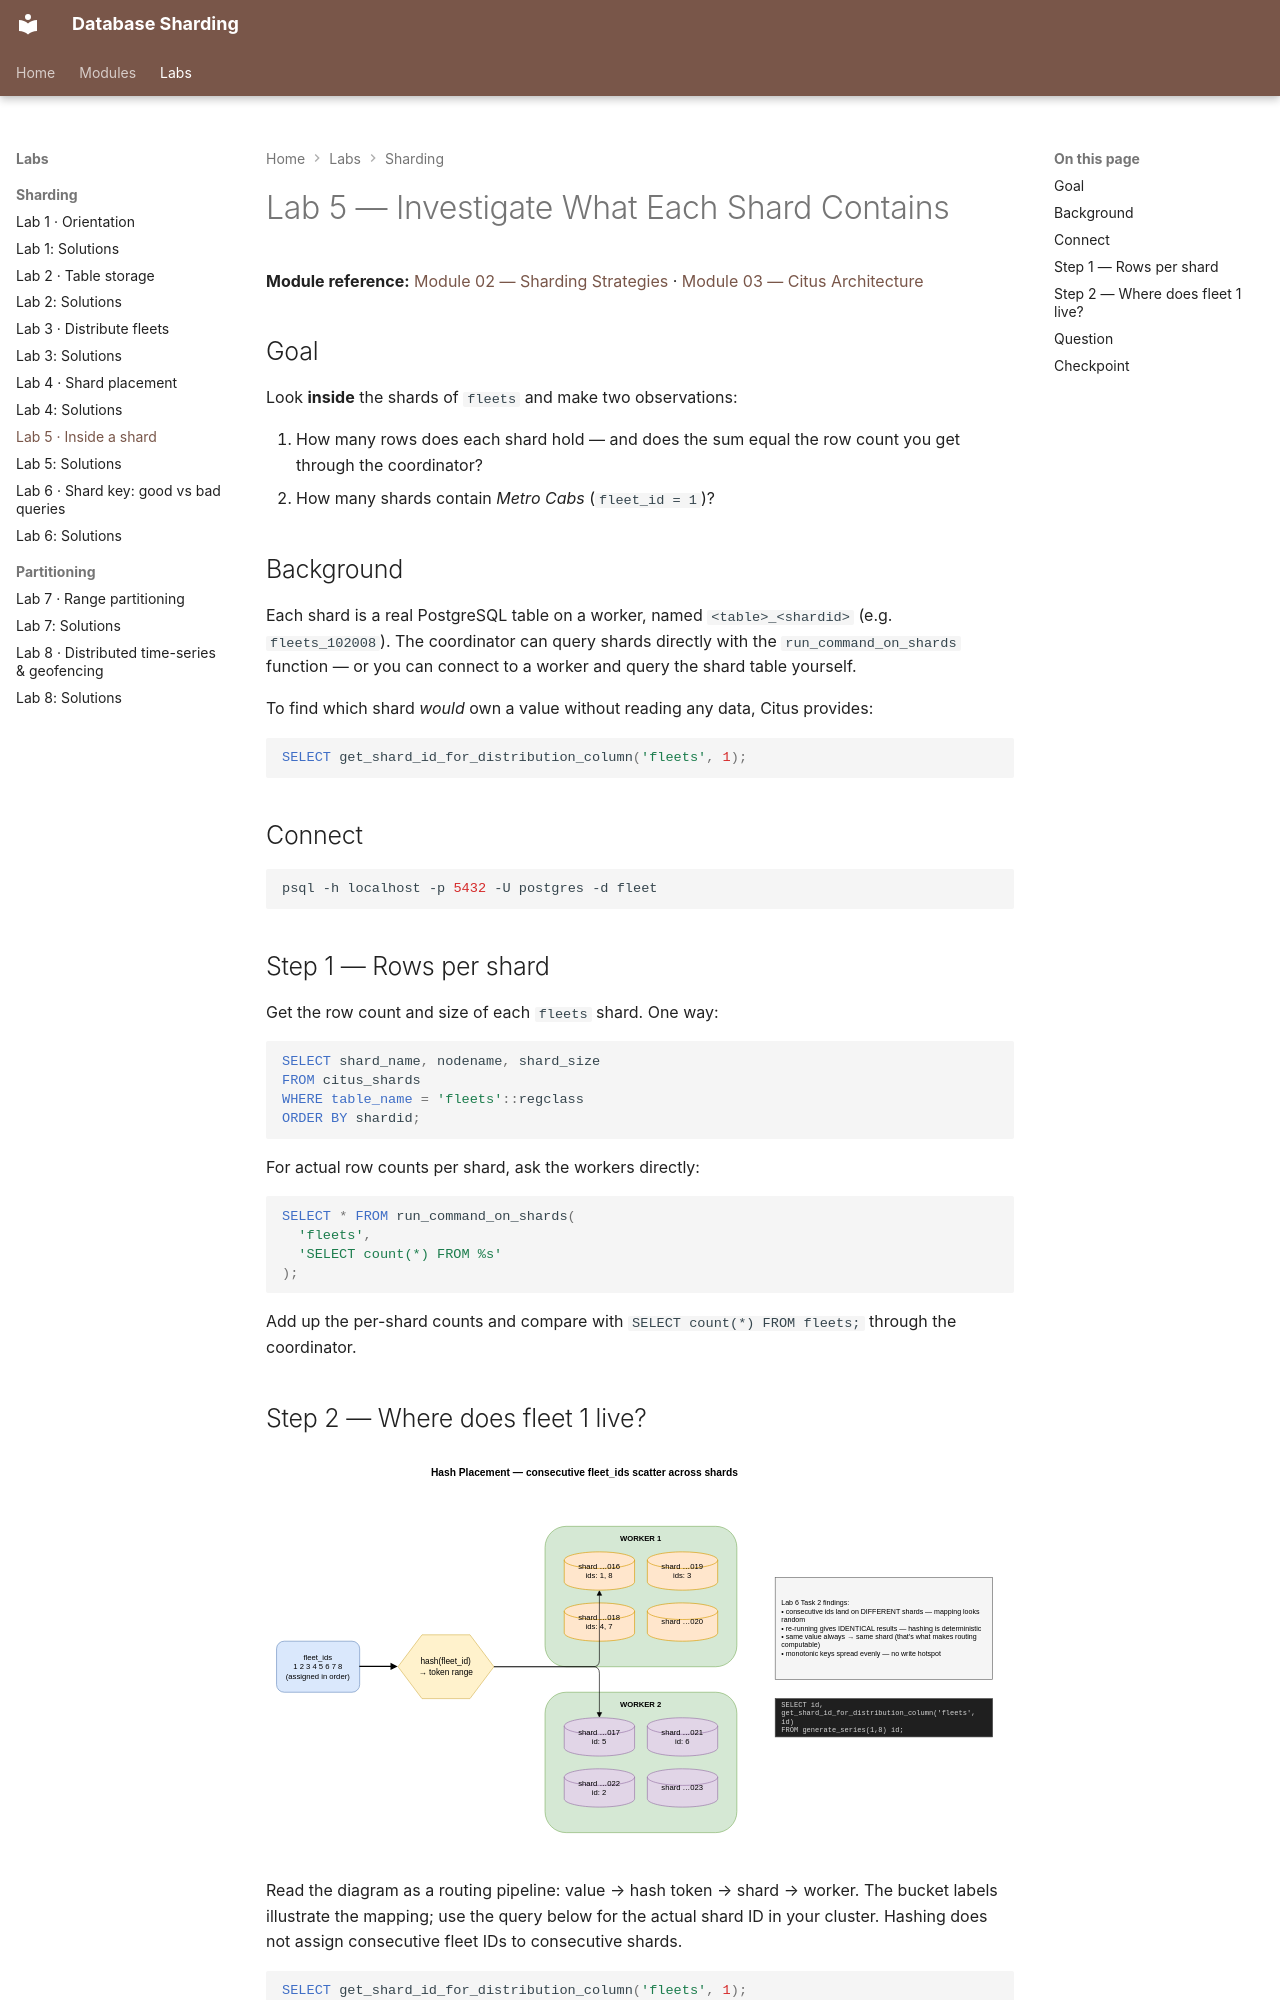

repository: nitinkc/db-sharding · page: labs/lab-05-inside-a-shard/index.html · generator: mkdocs

# Lab 5 — Investigate What Each Shard Contains

**Module reference:** [Module 02 — Sharding Strategies](../modules/02-sharding-strategies.md) ·
[Module 03 — Citus Architecture](../modules/03-citus-architecture.md)

## Goal

Look **inside** the shards of `fleets` and make two observations:

1. How many rows does each shard hold — and does the sum equal the row count
   you get through the coordinator?
2. How many shards contain *Metro Cabs* (`fleet_id = 1`)?

## Background

Each shard is a real PostgreSQL table on a worker, named `<table>_<shardid>`
(e.g. `fleets_102008`). The coordinator can query shards directly with the
`run_command_on_shards` function — or you can connect to a worker and query the
shard table yourself.

To find which shard *would* own a value without reading any data, Citus
provides:

```sql
SELECT get_shard_id_for_distribution_column('fleets', 1);
```

## Connect

```bash
psql -h localhost -p 5432 -U postgres -d fleet
```

## Step 1 — Rows per shard

Get the row count and size of each `fleets` shard. One way:

```sql
SELECT shard_name, nodename, shard_size
FROM citus_shards
WHERE table_name = 'fleets'::regclass
ORDER BY shardid;
```

For actual row counts per shard, ask the workers directly:

```sql
SELECT * FROM run_command_on_shards(
  'fleets',
  'SELECT count(*) FROM %s'
);
```

Add up the per-shard counts and compare with `SELECT count(*) FROM fleets;`
through the coordinator.
